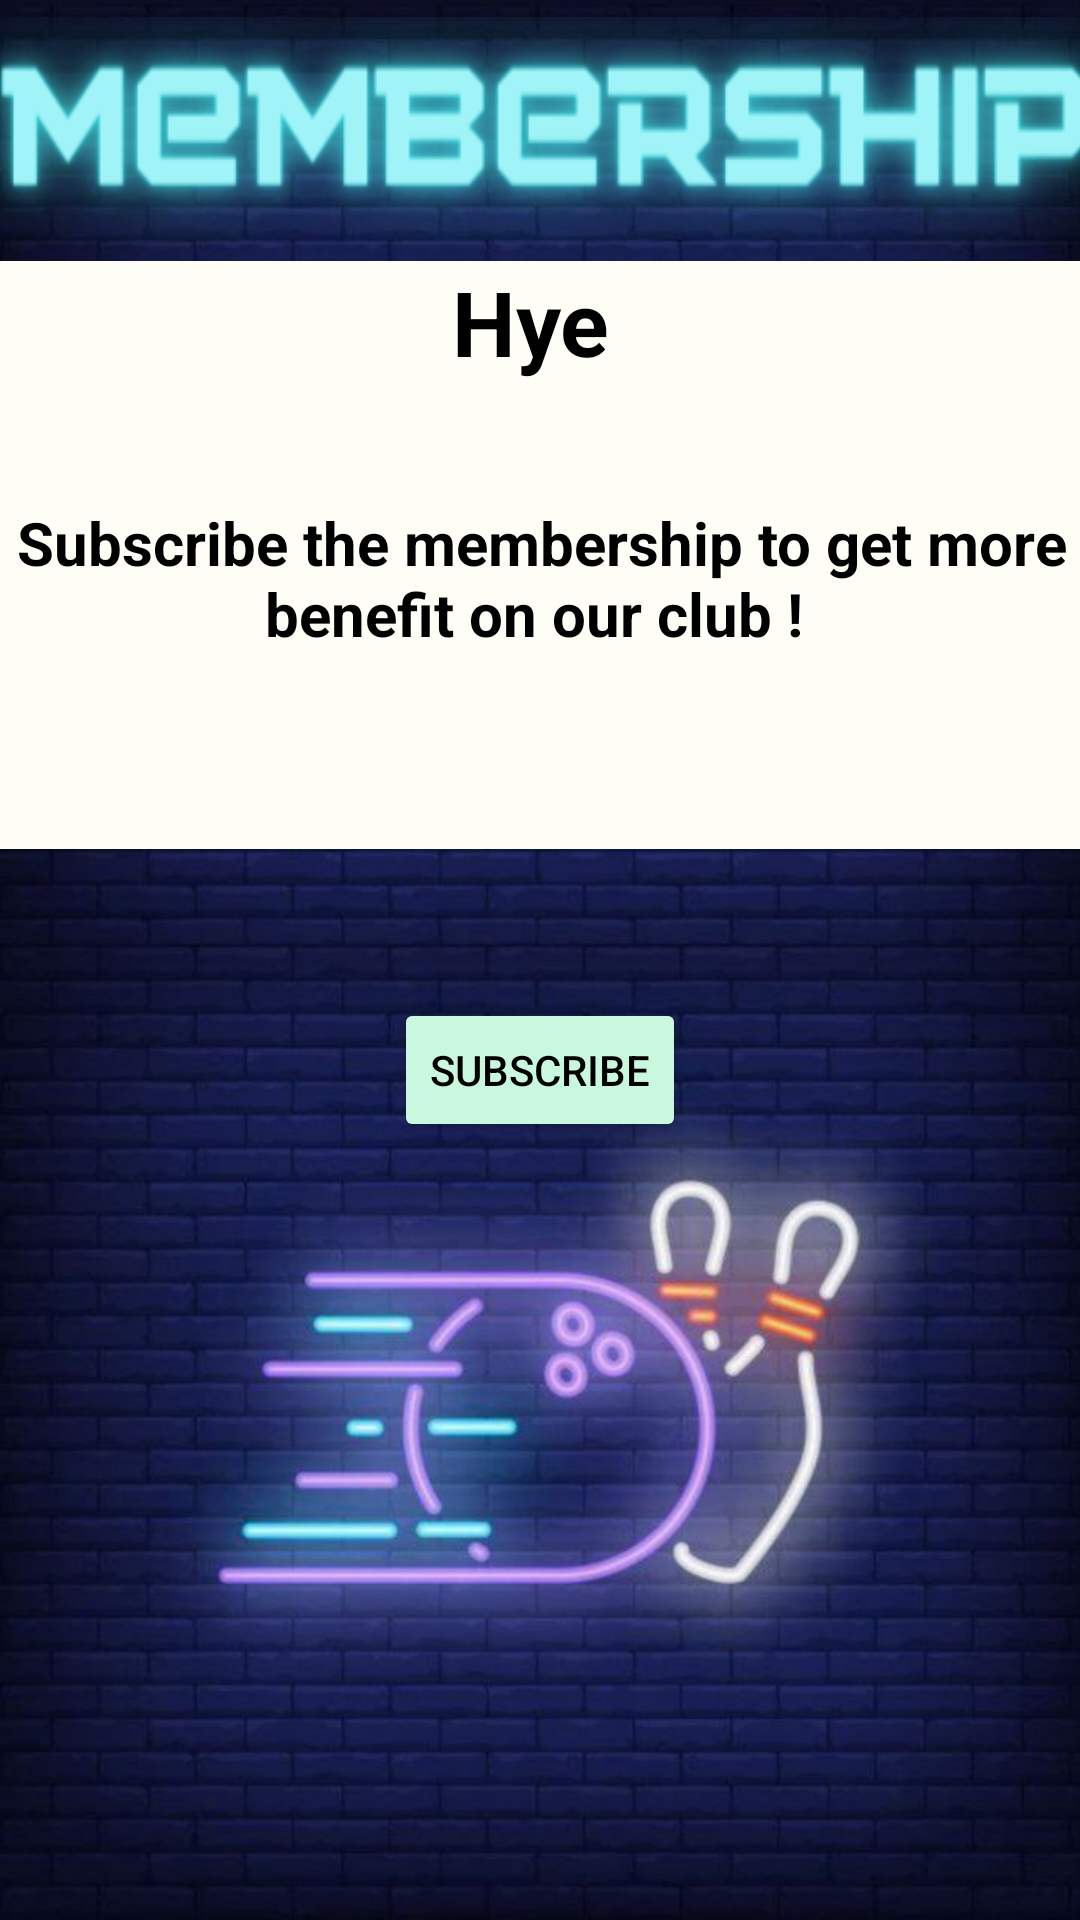

Layout XML and referenced resources for this Android screen:
<!-- AndroidManifest.xml: application theme Theme.GoldenDreamsBowling -->
<!-- res/layout/activity_subs_member.xml -->
<?xml version="1.0" encoding="utf-8"?>
<androidx.constraintlayout.widget.ConstraintLayout xmlns:android="http://schemas.android.com/apk/res/android"
    xmlns:app="http://schemas.android.com/apk/res-auto"
    xmlns:tools="http://schemas.android.com/tools"
    android:layout_width="match_parent"
    android:layout_height="match_parent"
    android:background="@drawable/v7"
    tools:ignore="MissingClass">


    <LinearLayout
        android:id="@+id/linearLayout3"
        android:layout_width="364dp"
        android:layout_height="196dp"
        android:background="@color/E9FDF2"
        android:orientation="vertical"
        app:layout_constraintBottom_toTopOf="@+id/subs"
        app:layout_constraintEnd_toEndOf="parent"
        app:layout_constraintStart_toStartOf="parent"
        app:layout_constraintTop_toTopOf="parent"
        app:layout_constraintVertical_bias="0.637">


        <TextView
            android:id="@+id/txtName"
            android:layout_width="match_parent"
            android:layout_height="wrap_content"
            android:layout_gravity="center"
            android:layout_marginBottom="40dp"
            android:text="Hye "
            android:textColor="@color/black"
            android:textAlignment="center"
            android:textSize="30dp"
            android:textStyle="bold" />

        <TextView
            android:id="@+id/textView41"
            android:layout_width="match_parent"
            android:layout_height="wrap_content"
            android:textColor="@color/black"
            android:text="Subscribe the membership to get more benefit on our club ! "
            android:textAlignment="center"
            android:textSize="20dp"
            android:textStyle="bold" />

    </LinearLayout>

    <Button
        android:id="@+id/subs"
        android:layout_width="wrap_content"
        android:layout_height="wrap_content"
        android:backgroundTint="@color/C9F8DE"
        android:text="Subscribe"
        android:textColor="@color/black"
        app:layout_constraintBottom_toBottomOf="parent"
        app:layout_constraintEnd_toEndOf="parent"
        app:layout_constraintStart_toStartOf="parent"
        app:layout_constraintTop_toTopOf="parent"
        app:layout_constraintVertical_bias="0.562"
        tools:ignore="MissingConstraints" />

    <ProgressBar
        android:id="@+id/progressBar"
        style="?android:attr/progressBarStyle"
        android:layout_width="wrap_content"
        android:layout_height="wrap_content"
        android:visibility="invisible"
        app:layout_constraintBottom_toBottomOf="parent"
        app:layout_constraintEnd_toEndOf="parent"
        app:layout_constraintHorizontal_bias="0.498"
        app:layout_constraintStart_toStartOf="parent"
        app:layout_constraintTop_toBottomOf="@+id/subs"
        app:layout_constraintVertical_bias="0.254"
        tools:ignore="MissingConstraints" />

    <TextView
        android:id="@+id/textView5"
        android:layout_width="377dp"
        android:layout_height="76dp"
        android:background="@drawable/memberss"
        app:layout_constraintBottom_toTopOf="@+id/linearLayout3"
        app:layout_constraintEnd_toEndOf="parent"
        app:layout_constraintStart_toStartOf="parent"
        app:layout_constraintTop_toTopOf="parent" />

</androidx.constraintlayout.widget.ConstraintLayout>
<!-- resources referenced by this layout -->
<resources>
  <color name="C9F8DE">#C9F8DE</color>
  <color name="E9FDF2">#FEFEF7</color>
  <color name="black">#FF000000</color>
  <!-- drawable memberss: png bitmap (drawable, 54713 bytes) -->
  <!-- drawable v7: jpg bitmap (drawable, 85383 bytes) -->
  <style name="Theme.GoldenDreamsBowling" parent="Theme.MaterialComponents.DayNight.NoActionBar">
          
          <item name="colorPrimary">@color/purple_500</item>
          <item name="colorPrimaryVariant">@color/purple_700</item>
          <item name="colorOnPrimary">@color/white</item>
          
          <item name="colorSecondary">@color/teal_200</item>
          <item name="colorSecondaryVariant">@color/teal_700</item>
          <item name="colorOnSecondary">@color/black</item>
          
          <item name="android:statusBarColor">?attr/colorPrimaryVariant</item>
          
      </style>
  <color name="purple_500">#FF6200EE</color>
  <color name="purple_700">#FF3700B3</color>
  <color name="white">#FFFFFFFF</color>
  <color name="teal_200">#FF03DAC5</color>
  <color name="teal_700">#FF018786</color>
</resources>
